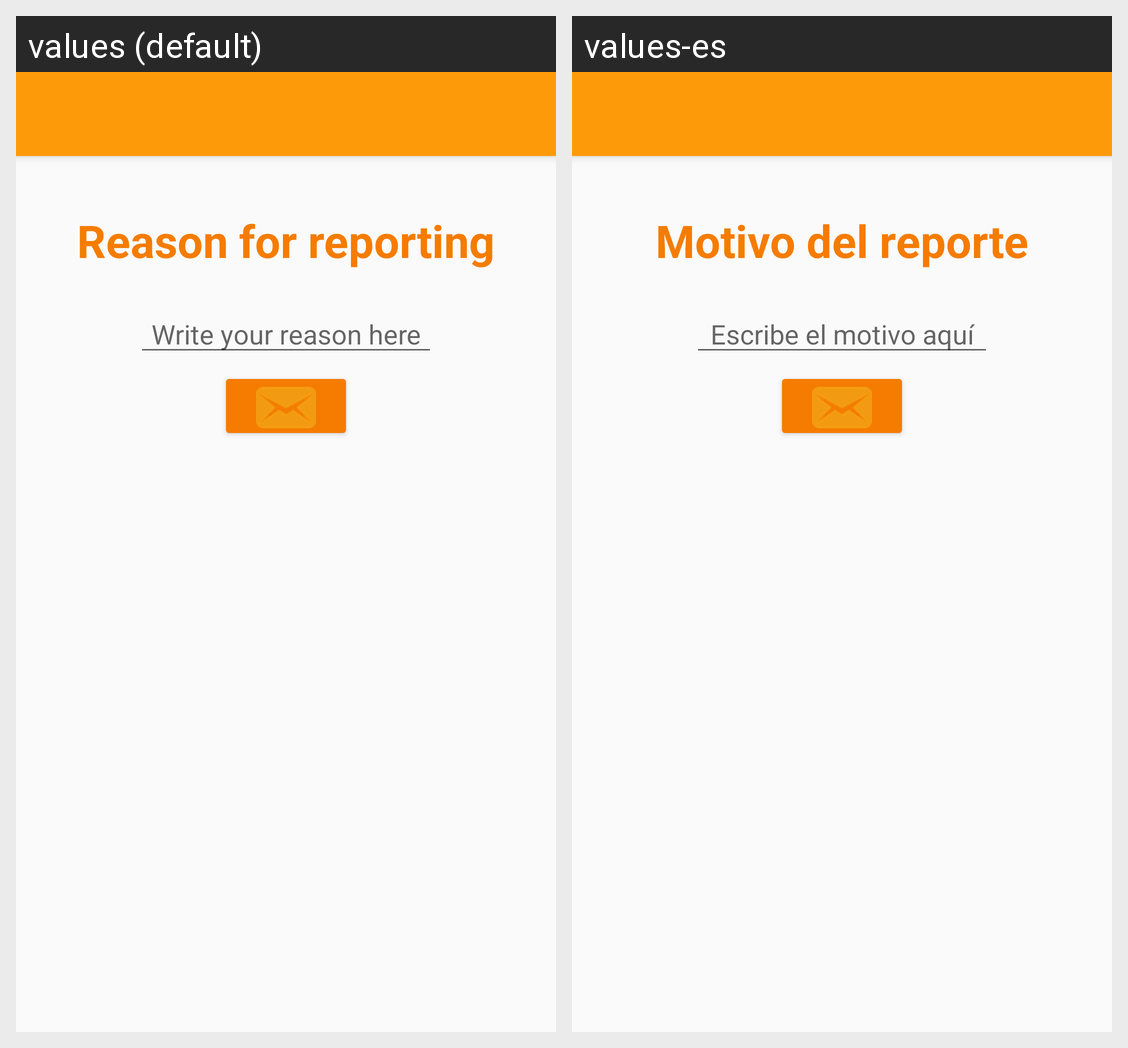

Locale-by-locale string values for the Android screen shown in this grid:
Android screen res/layout/activity_reporte.xml rendered under 2 locales, left to right: values (default), values-es. Device: Nexus 5 (rendered at 1080×1920; each locale shown at half size, 540×960, under a caption strip naming it); theme AppTheme.
Strings drawn on this screen, with the default value and each locale's value (text and hints the layout hard-codes, and strings that could not be matched under every locale, appear in the picture but are not listed):

motivoReporte
  values: Reason for reporting
  values-es: Motivo del reporte

escribeMotivo
  values: Write your reason here
  values-es: Escribe el motivo aquí
